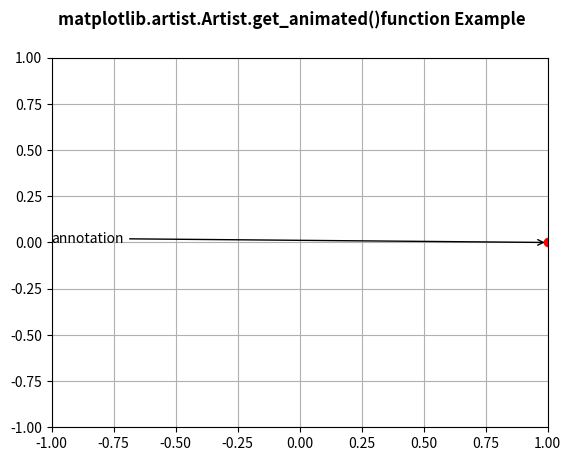

The script that saved this image:
# Implementation of matplotlib function
from matplotlib.artist import Artist
import numpy as np
import matplotlib.pyplot as plt
import matplotlib.animation as animation

fig, ax = plt.subplots()

ax.set_xlim([-1, 1])
ax.set_ylim([-1, 1])

L = 50
theta = np.linspace(0, 2 * np.pi, L)
r = np.ones_like(theta)

x = r * np.cos(theta)
y = r * np.sin(theta)

line, = ax.plot(1, 0, 'ro')

annotation = ax.annotate(
    'annotation', xy=(1, 0), xytext=(-1, 0),
    arrowprops={'arrowstyle': "->"}
)
Artist.set_animated(annotation, False)
w = Artist.get_animated(annotation)

print(str(w))

fig.suptitle('matplotlib.artist.Artist.get_animated()\
function Example', fontweight="bold")

ax.grid()

plt.show()
